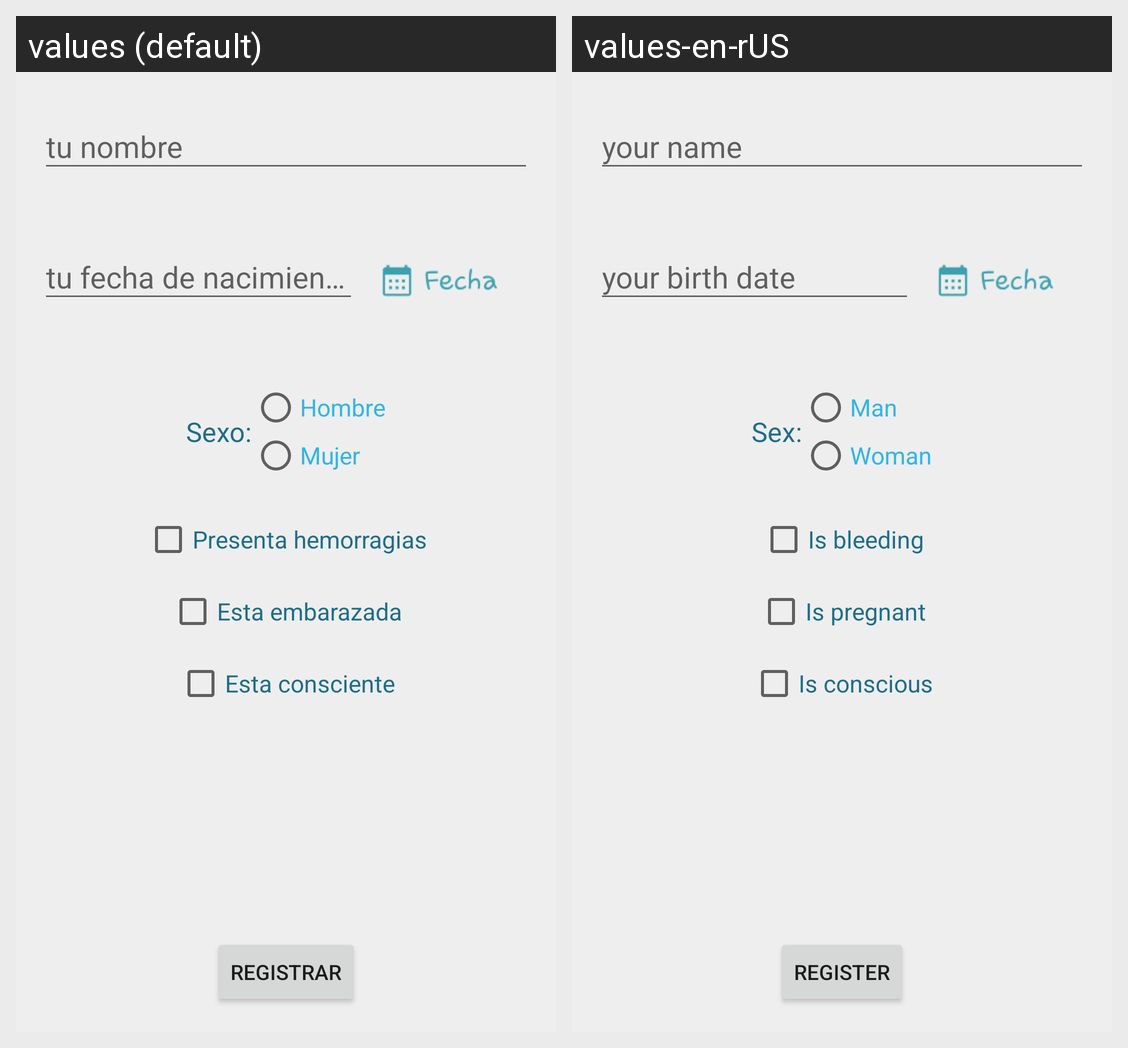

This grid shows one Android layout under two languages. Give, for every string resource on the screen, its name, the default text and each shown locale's text.
Android screen res/layout/activity_registrar_paciente.xml rendered under 2 locales, left to right: values (default), values-en-rUS. Device: Nexus 5 (rendered at 1080×1920; each locale shown at half size, 540×960, under a caption strip naming it); theme AppTheme.
Strings drawn on this screen, with the default value and each locale's value (text and hints the layout hard-codes, and strings that could not be matched under every locale, appear in the picture but are not listed):

tu_nombre_hint
  values: tu nombre
  values-en-rUS: your name

tu_fecha_de_nacimiento_hint
  values: tu fecha de nacimiento
  values-en-rUS: your birth date

sexo
  values: Sexo:
  values-en-rUS: Sex:

hombre
  values: Hombre
  values-en-rUS: Man

mujer
  values: Mujer
  values-en-rUS: Woman

presenta_hemorragias
  values: Presenta hemorragias
  values-en-rUS: Is bleeding

esta_embarazada
  values: Esta embarazada
  values-en-rUS: Is pregnant

esta_consciente
  values: Esta consciente
  values-en-rUS: Is conscious

registrar
  values: registrar
  values-en-rUS: register
